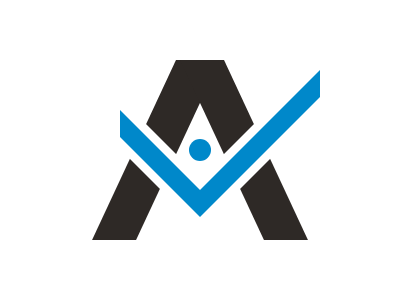

Write a web page that renders exactly this picture using CSS.

<div class="a"></div>
<div class="a b"></div>
<div class="c"></div>
<div class="d"></div>
<div class="d e"></div>
<style>
  body {
    margin: 0;
  }
  .a {
    width: 44px;
    height: 180px;
    background: #2e2926;
    position: absolute;
    transform: skewX(-25deg) translate(162px, 60px);
  }
  .b {
    transform: skewX(25deg) translate(194px, 60px);
  }
  .c {
    background: #0088ca;
    width: 22px;
    height: 22px;
    border-radius: 50%;
    position: absolute;
    left: 189px;
    top: 139px;
  }
  .d {
    width: 80px;
    height: 27px;
    background: #0088ca;
    position: absolute;
    transform: skewY(45deg) translate(120px, 30px);
    box-shadow: 0px -12px 0px 0px white, 0px 12px 0px 0px white;
  }
  .e {
    width: 120px;
    transform: skewY(-45deg) translate(200px, 330px);
    outline: 0;
  }
</style>
